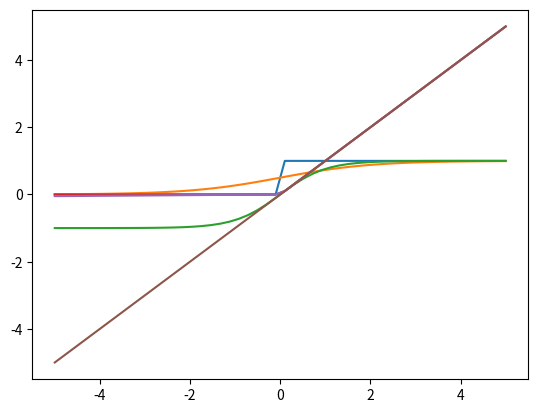

Write Python code to recreate this figure.
#!/usr/bin/env python
# coding: utf-8

# ## 4.4 激励函数

# ### 4.4.1 阶跃函数

# In[ ]:


get_ipython().run_line_magic('matplotlib', 'inline')

import numpy as np
import matplotlib.pyplot as plt

def step_function(x):
    return np.where(x<=0, 0, 1)

x = np.linspace(-5, 5)
y = step_function(x)

plt.plot(x, y)
plt.show()


# ### 4.4.2 Sigmoid函数

# In[ ]:


get_ipython().run_line_magic('matplotlib', 'inline')

import numpy as np
import matplotlib.pylab as plt

def sigmoid_function(x):
    return 1/(1+np.exp(-x))

x = np.linspace(-5, 5)
y = sigmoid_function(x)

plt.plot(x, y)
plt.show()


# ### 4.4.3 tanh

# In[ ]:


get_ipython().run_line_magic('matplotlib', 'inline')

import numpy as np
import matplotlib.pylab as plt

def tanh_function(x):
    return np.tanh(x)

x = np.linspace(-5, 5)
y = tanh_function(x)

plt.plot(x, y)
plt.show()


# ### 4.4.4 ReLU

# In[ ]:


get_ipython().run_line_magic('matplotlib', 'inline')

import numpy as np
import matplotlib.pylab as plt

def relu_function(x):
    return np.where(x <= 0, 0, x)

x = np.linspace(-5, 5)
y = relu_function(x)

plt.plot(x, y)
plt.show()


# ### 4.4.5 Leaky ReLU

# In[ ]:


get_ipython().run_line_magic('matplotlib', 'inline')

import numpy as np
import matplotlib.pylab as plt

def leaky_relu_function(x):
    return np.where(x <= 0, 0.01*x, x)

x = np.linspace(-5, 5)
y = leaky_relu_function(x)

plt.plot(x, y)
plt.show()


# ### 4.4.6 恒等函数

# In[ ]:


get_ipython().run_line_magic('matplotlib', 'inline')

import numpy as np
import matplotlib.pylab as plt

x = np.linspace(-5, 5)
y = x

plt.plot(x, y)
plt.show()


# ### 4.4.7 SoftMax函数

# In[ ]:


import numpy as np

def softmax_function(x):
    return np.exp(x)/np.sum(np.exp(x)) # SoftMax函数

y = softmax_function(np.array([1,2,3]))
print(y)


# In[ ]:




